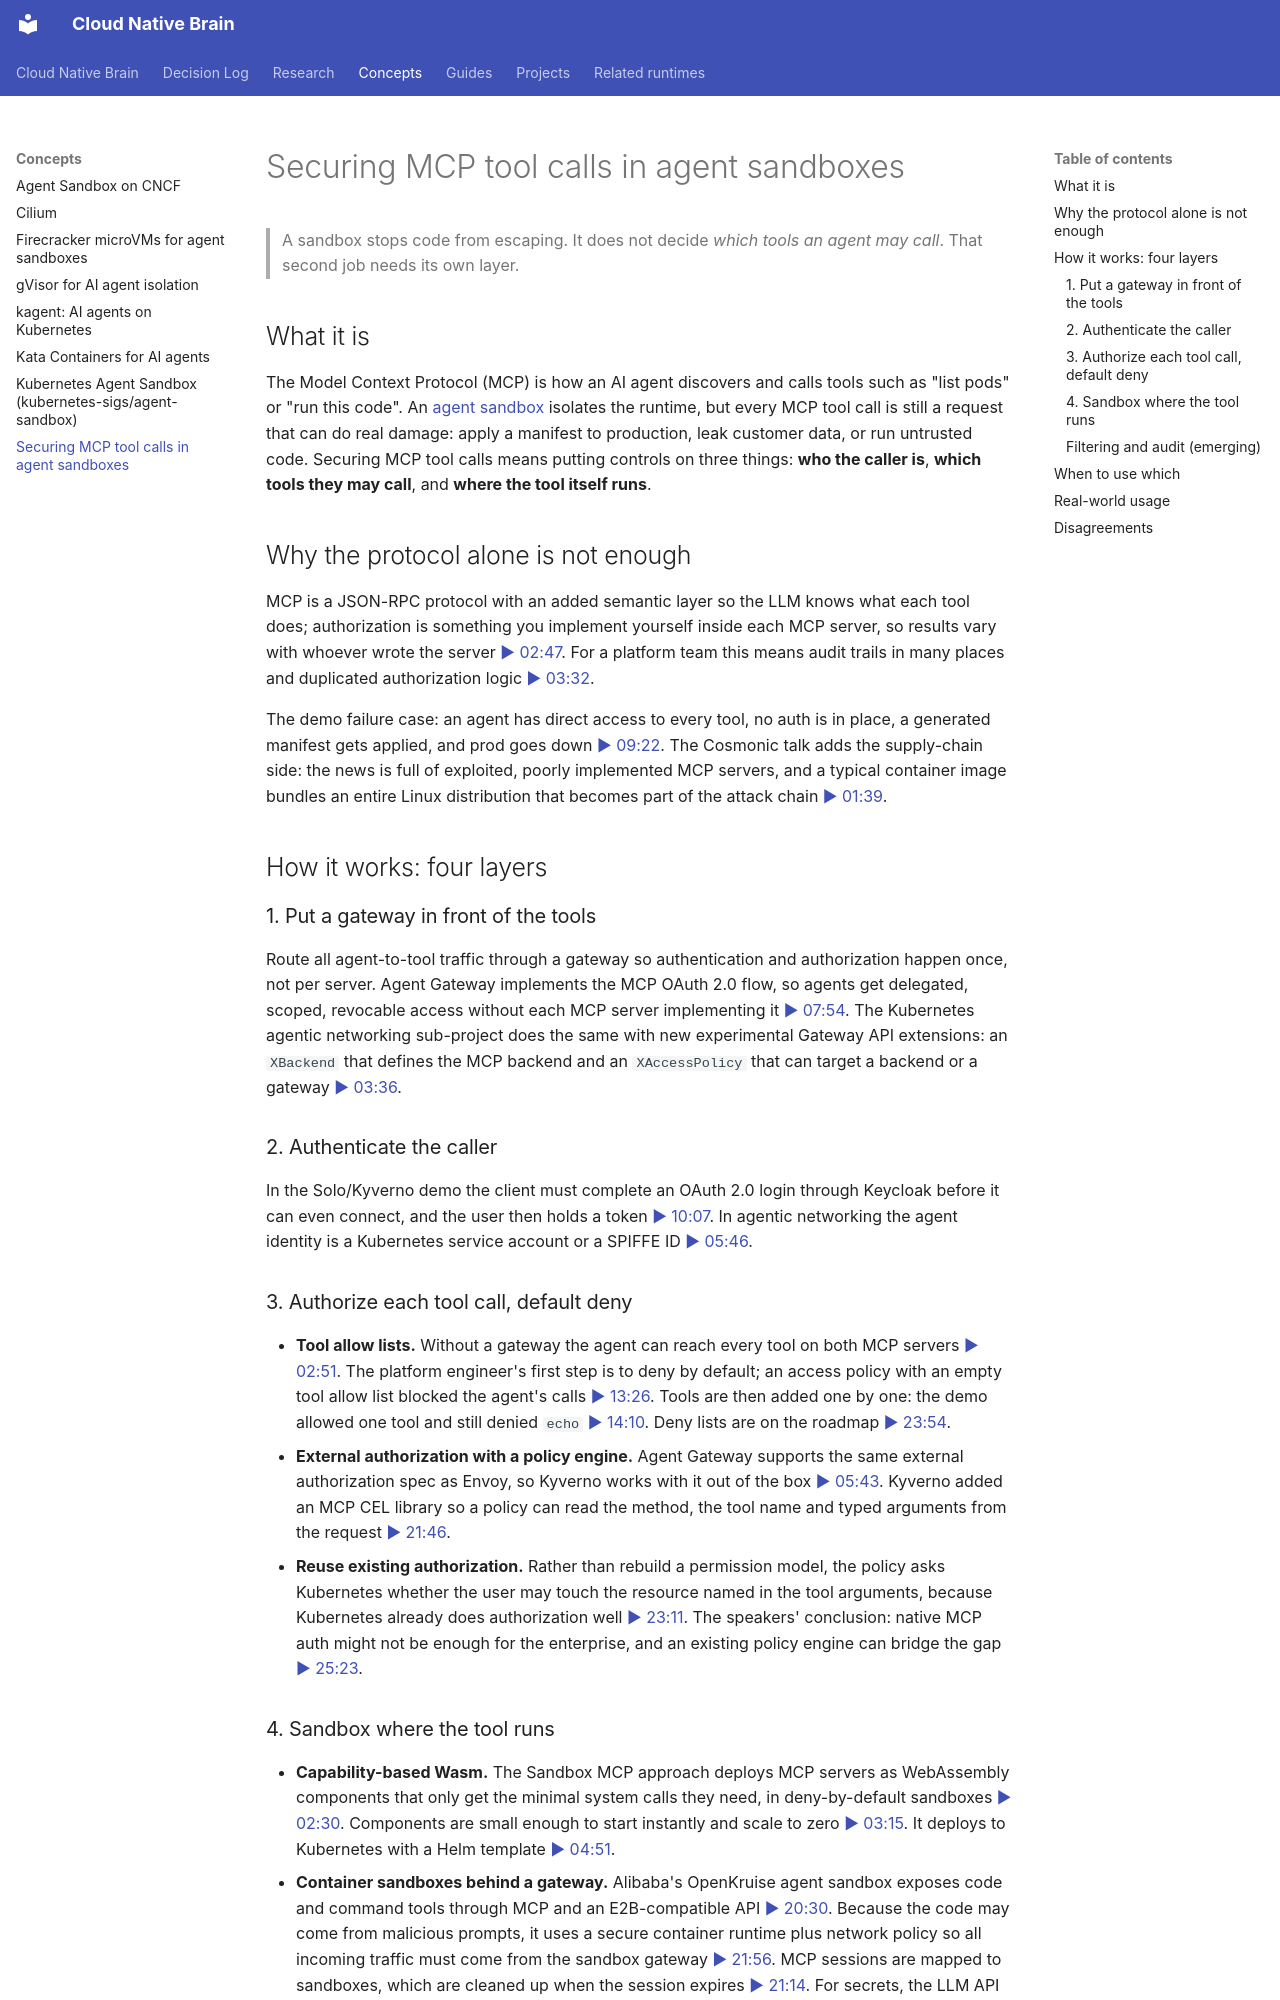

repository: ravirajnalls/hackathon-cncf-wiki-desk · page: concepts/securing-mcp-tool-calls-in-agent-sandboxes/index.html · generator: mkdocs

---
title: Securing MCP tool calls in agent sandboxes
summary: How to control what an AI agent may do through MCP, by combining sandboxed tool servers, gateway-level authentication, and default-deny per-tool authorization.
sources:
  - {video: "tEAkoZpdhSc", t: 0, speaker: "Nina Polshakova (Solo.io) & Luc Chmielowski (Kyverno)", year: "2026"}
  - {video: "KXmPxmNN0fc", t: 0, speaker: "Haiyan Meng (Google) & Evaline Ju (IBM)", year: "2026"}
  - {video: "vi_VhZLWs9k", t: 0, speaker: "Mingshan Zhao & Zhen Zhang (Alibaba)", year: "2026"}
  - {video: "n_i9w_wgD7I", t: 0, speaker: "Cosmonic (wasmCloud Sandbox MCP)", year: "2025"}
links: [agent-sandbox-on-cncf, kubernetes-agent-sandbox, kagent-ai-agents-on-kubernetes, kata-containers-for-ai-agents, gvisor-for-ai-agent-isolation]
updated: 2026-10-24
clarity_score: 0.0
---

# Securing MCP tool calls in agent sandboxes

> A sandbox stops code from escaping. It does not decide *which tools an agent may call*. That second job needs its own layer.

## What it is

The Model Context Protocol (MCP) is how an AI agent discovers and calls tools such as "list pods" or "run this code". An [agent sandbox](agent-sandbox-on-cncf.md) isolates the runtime, but every MCP tool call is still a request that can do real damage: apply a manifest to production, leak customer data, or run untrusted code. Securing MCP tool calls means putting controls on three things: **who the caller is**, **which tools they may call**, and **where the tool itself runs**.

## Why the protocol alone is not enough

MCP is a JSON-RPC protocol with an added semantic layer so the LLM knows what each tool does; authorization is something you implement yourself inside each MCP server, so results vary with whoever wrote the server [▶ 02:47](https://www.youtube.com/watch?v=tEAkoZpdhSc&t=167s). For a platform team this means audit trails in many places and duplicated authorization logic [▶ 03:32](https://www.youtube.com/watch?v=tEAkoZpdhSc&t=212s).

The demo failure case: an agent has direct access to every tool, no auth is in place, a generated manifest gets applied, and prod goes down [▶ 09:22](https://www.youtube.com/watch?v=tEAkoZpdhSc&t=562s). The Cosmonic talk adds the supply-chain side: the news is full of exploited, poorly implemented MCP servers, and a typical container image bundles an entire Linux distribution that becomes part of the attack chain [▶ 01:39](https://www.youtube.com/watch?v=n_i9w_wgD7I&t=99s).

## How it works: four layers

### 1. Put a gateway in front of the tools

Route all agent-to-tool traffic through a gateway so authentication and authorization happen once, not per server. Agent Gateway implements the MCP OAuth 2.0 flow, so agents get delegated, scoped, revocable access without each MCP server implementing it [▶ 07:54](https://www.youtube.com/watch?v=tEAkoZpdhSc&t=474s). The Kubernetes agentic networking sub-project does the same with new experimental Gateway API extensions: an `XBackend` that defines the MCP backend and an `XAccessPolicy` that can target a backend or a gateway [▶ 03:36](https://www.youtube.com/watch?v=KXmPxmNN0fc&t=216s).

### 2. Authenticate the caller

In the Solo/Kyverno demo the client must complete an OAuth 2.0 login through Keycloak before it can even connect, and the user then holds a token [▶ 10:07](https://www.youtube.com/watch?v=tEAkoZpdhSc&t=607s). In agentic networking the agent identity is a Kubernetes service account or a SPIFFE ID [▶ 05:46](https://www.youtube.com/watch?v=KXmPxmNN0fc&t=346s).

### 3. Authorize each tool call, default deny

- **Tool allow lists.** Without a gateway the agent can reach every tool on both MCP servers [▶ 02:51](https://www.youtube.com/watch?v=KXmPxmNN0fc&t=171s). The platform engineer's first step is to deny by default; an access policy with an empty tool allow list blocked the agent's calls [▶ 13:26](https://www.youtube.com/watch?v=KXmPxmNN0fc&t=806s). Tools are then added one by one: the demo allowed one tool and still denied `echo` [▶ 14:10](https://www.youtube.com/watch?v=KXmPxmNN0fc&t=850s). Deny lists are on the roadmap [▶ 23:54](https://www.youtube.com/watch?v=KXmPxmNN0fc&t=1434s).
- **External authorization with a policy engine.** Agent Gateway supports the same external authorization spec as Envoy, so Kyverno works with it out of the box [▶ 05:43](https://www.youtube.com/watch?v=tEAkoZpdhSc&t=343s). Kyverno added an MCP CEL library so a policy can read the method, the tool name and typed arguments from the request [▶ 21:46](https://www.youtube.com/watch?v=tEAkoZpdhSc&t=1306s).
- **Reuse existing authorization.** Rather than rebuild a permission model, the policy asks Kubernetes whether the user may touch the resource named in the tool arguments, because Kubernetes already does authorization well [▶ 23:11](https://www.youtube.com/watch?v=tEAkoZpdhSc&t=1391s). The speakers' conclusion: native MCP auth might not be enough for the enterprise, and an existing policy engine can bridge the gap [▶ 25:23](https://www.youtube.com/watch?v=tEAkoZpdhSc&t=1523s).
